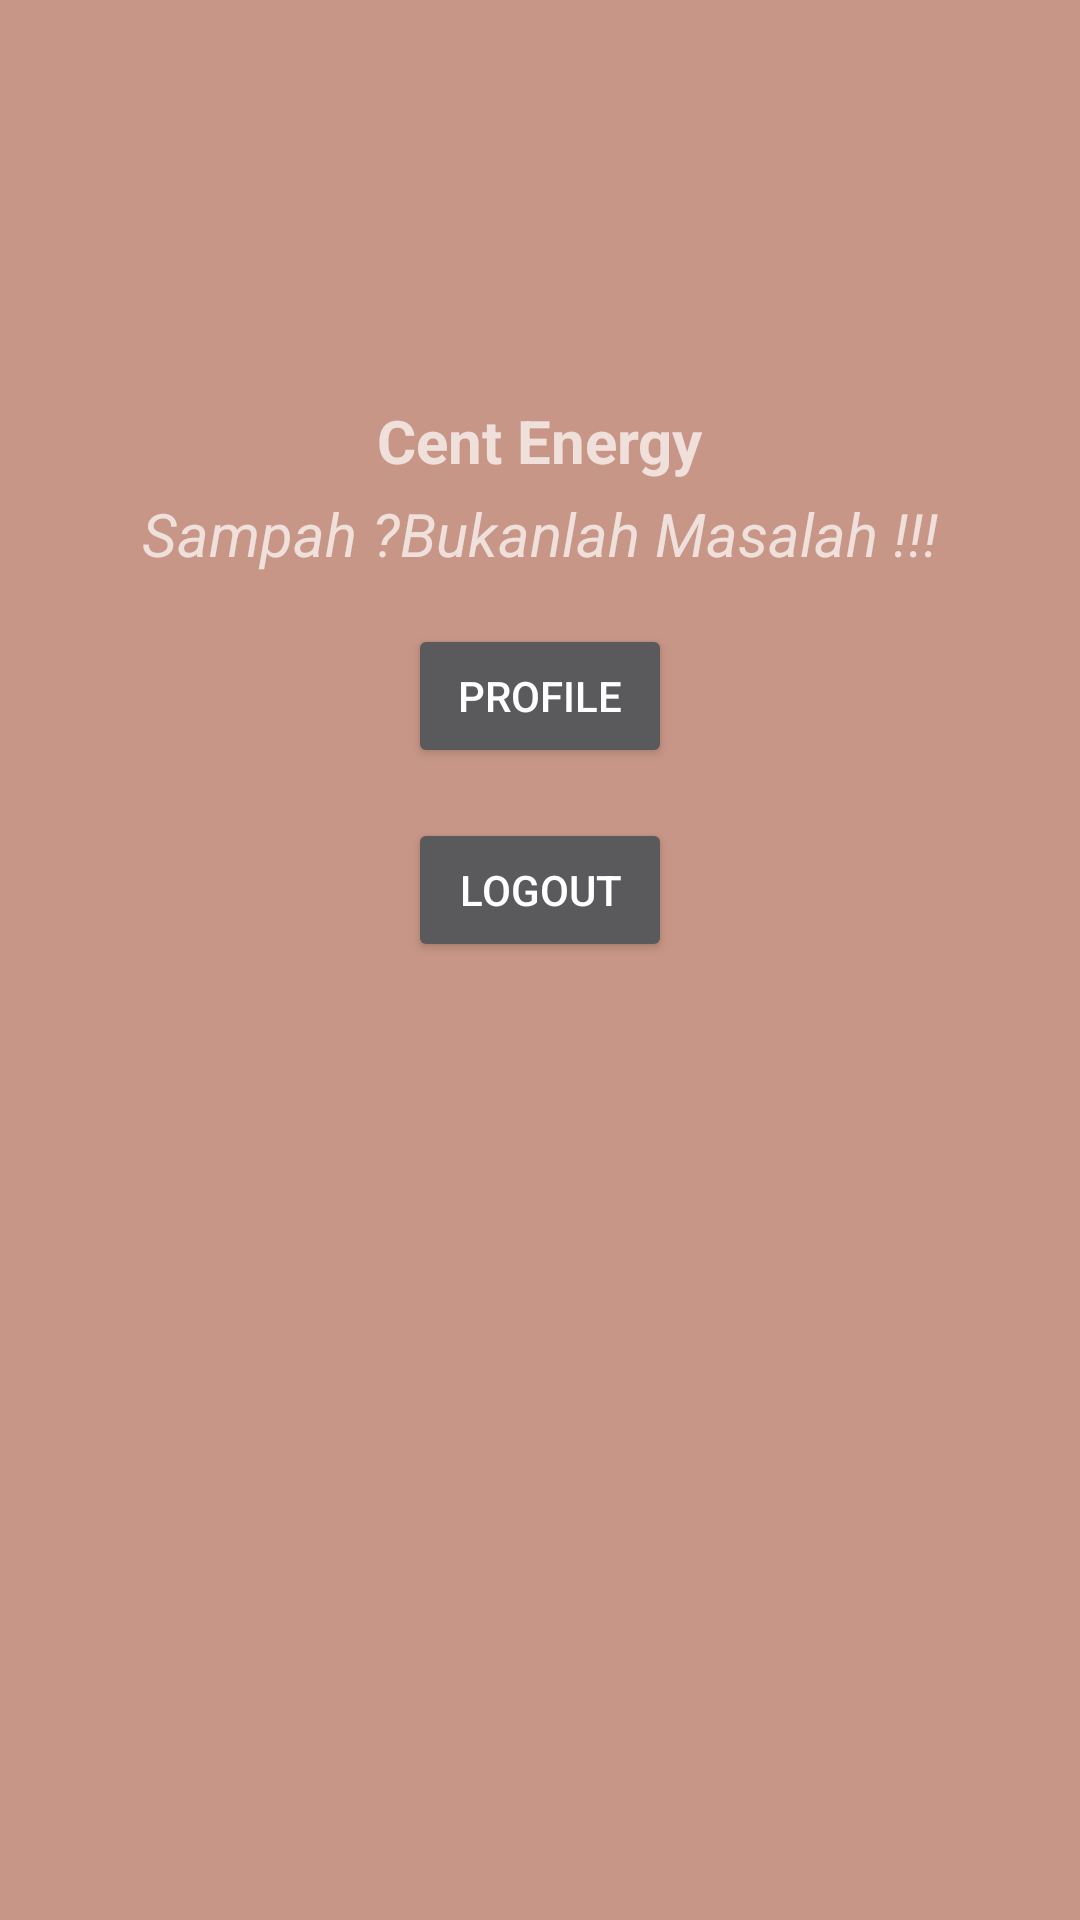

The Android layout XML behind this screen, and the referenced resources:
<!-- AndroidManifest.xml: application theme Theme.Design.NoActionBar -->
<!-- res/layout/activity_main.xml -->
<?xml version="1.0" encoding="utf-8"?>
<RelativeLayout xmlns:android="http://schemas.android.com/apk/res/android"
    xmlns:app="http://schemas.android.com/apk/res-auto"
    xmlns:tools="http://schemas.android.com/tools"
    android:layout_width="match_parent"
    android:layout_height="match_parent"
    tools:context=".MainActivity"
    android:background="#C89686">

    <ImageView
        android:id="@+id/imageViewshendi"
        android:layout_width="300px"
        android:layout_marginTop="100px"
        android:layout_centerHorizontal="true"
        android:layout_height="300px"
        app:srcCompat="@drawable/ic_baseline_delete_forever_24"
        tools:ignore="VectorDrawableCompat" />
    <TextView
        android:id="@+id/textviewshendi1"
        android:layout_below="@id/imageViewshendi"
        android:layout_centerHorizontal="true"
        android:layout_width="wrap_content"
        android:layout_height="wrap_content"
        android:text="Cent Energy"
        android:textStyle="bold"
        android:textSize="20dp"
        ></TextView>
    <TextView
        android:id="@+id/textviewshendi2"
        android:layout_below="@id/textviewshendi1"
        android:layout_centerHorizontal="true"
        android:layout_width="wrap_content"
        android:layout_height="wrap_content"
        android:layout_marginTop="12px"
        android:text="Sampah ?Bukanlah Masalah !!!"
        android:textSize="20dp"
        android:textStyle="italic"
        ></TextView>
    <Button
        android:id="@+id/buttonmasukshendi"
        android:layout_width="wrap_content"
        android:layout_height="wrap_content"
        android:layout_centerHorizontal="true"
        android:layout_below="@+id/textviewshendi2"
        android:layout_marginVertical="50px"
        android:text="Profile"
        android:onClick="methodprofile">

    </Button>
    <Button
        android:id="@+id/buttonlogoutshendi"
        android:layout_width="wrap_content"
        android:layout_height="wrap_content"
        android:layout_centerHorizontal="true"
        android:layout_below="@+id/buttonmasukshendi"
        android:text="Logout"
        android:onClick="methodlogout">

    </Button>

</RelativeLayout>
<!-- resources referenced by this layout -->
<resources>

</resources>
